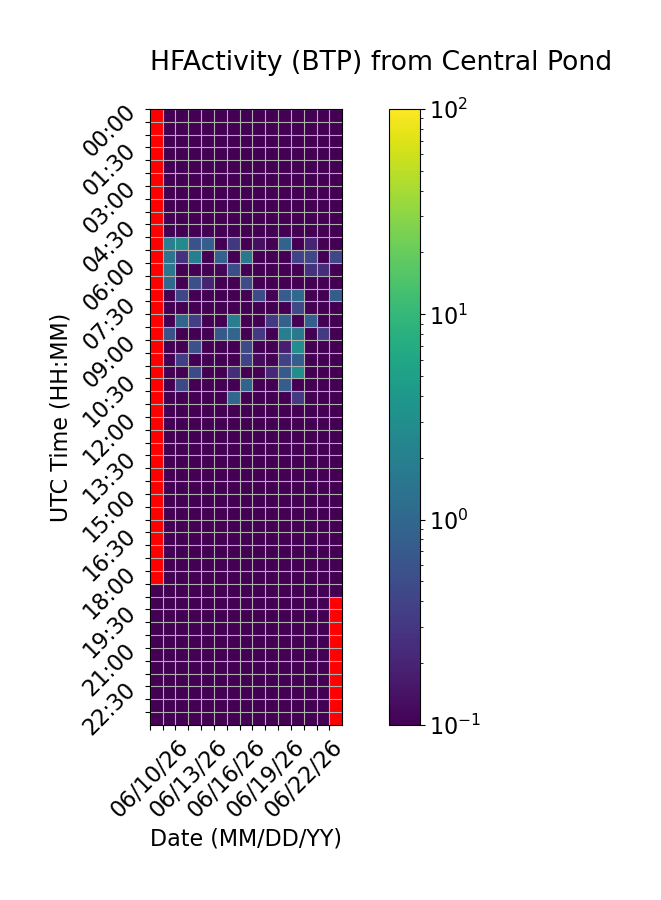

Data behind this chart, as committed beside it:
Time (UTC), 06/10/26, 06/11/26, 06/12/26, 06/13/26, 06/14/26, 06/15/26, 06/16/26, 06/17/26, 06/18/26, 06/19/26, 06/20/26, 06/21/26, 06/22/26, 06/23/26, 06/24/26
00:00, , 0.0, 0.0, 0.0, 0.0, 0.0, 0.0, 0.0, 0.0, 0.0, 0.0, 0.0, 0.0, 0.0, 0.0
00:30, , 0.0, 0.0, 0.0, 0.0, 0.0, 0.0, 0.0, 0.0, 0.0, 0.0, 0.0, 0.0, 0.0, 0.0
01:00, , 0.0, 0.0, 0.0, 0.0, 0.0, 0.0, 0.0, 0.0, 0.0, 0.0, 0.0, 0.0, 0.0, 0.0
01:30, , 0.0, 0.0, 0.0, 0.0, 0.0, 0.0, 0.0, 0.0, 0.0, 0.0, 0.0, 0.0, 0.0, 0.0
02:00, , 0.0, 0.0, 0.0, 0.0, 0.0, 0.0, 0.0, 0.0, 0.0, 0.0, 0.0, 0.0, 0.0, 0.0
02:30, , 0.0, 0.0, 0.0, 0.0, 0.0, 0.0, 0.0, 0.0, 0.0, 0.0, 0.0, 0.0, 0.0, 0.0
03:00, , 0.0, 0.0, 0.0, 0.0, 0.0, 0.0, 0.0, 0.0, 0.0, 0.0, 0.0, 0.0, 0.0, 0.0
03:30, , 0.0, 0.0, 0.0, 0.0, 0.0, 0.0, 0.0, 0.0, 0.0, 0.0, 0.0, 0.0, 0.0, 0.0
04:00, , 0.0, 0.0, 0.0, 0.0, 0.0, 0.0, 0.0, 0.0, 0.0, 0.0, 0.0, 0.0, 0.0, 0.0
04:30, , 0.0, 0.0, 0.0, 0.0, 0.0, 0.0, 0.0, 0.0, 0.0, 0.0, 0.0, 0.0, 0.0, 0.0
05:00, , 2.029, 2.727, 0.5651, 0.7918, 0.0, 0.3061, 0.0, 0.1322, 0.0, 0.9155, 0.0, 0.2066, 0.0, 0.0
05:30, , 1.389, 0.2721, 1.965, 0.0, 0.8852, 0.0, 1.541, 0.0, 0.0, 0.0, 0.4, 0.4347, 0.0, 0.4481
06:00, , 1.495, 0.0, 0.0, 0.0, 0.1113, 0.5211, 0.0, 0.0, 0.0, 0.07272, 0.0, 0.2718, 0.2459, 0.0
06:30, , 1.085, 0.0, 0.5329, 0.1957, 0.0, 0.0, 0.4908, 0.0, 0.0, 0.0, 0.0, 0.0, 0.0, 0.0
07:00, , 0.0, 0.4231, 0.0, 0.0, 0.0, 0.09599, 0.0, 0.4897, 0.0, 0.7486, 1.07, 0.0, 0.0, 0.7746
07:30, , 0.0, 0.0, 0.0, 0.0, 0.0, 0.0, 0.0, 0.0, 0.0, 0.0, 0.465, 0.0, 0.0, 0.0
08:00, , 0.0, 0.9401, 0.3467, 0.0, 0.0, 1.929, 0.0, 0.0, 0.3251, 0.8256, 0.0, 0.7797, 0.0, 0.0
08:30, , 0.5736, 0.0, 0.0, 0.0, 0.648, 0.9502, 0.0, 0.3133, 0.0, 1.996, 1.617, 0.0, 0.3219, 0.0
09:00, , 0.0, 0.0, 0.5489, 0.0, 0.0, 0.0, 0.4617, 0.0, 0.02997, 0.1782, 2.993, 0.0, 0.0, 0.0
09:30, , 0.0, 0.36, 0.0, 0.008189, 0.0, 0.0, 0.3991, 0.1214, 0.0, 0.3898, 0.7971, 0.0, 0.0, 0.0
10:00, , 0.0, 0.0, 0.4673, 0.0, 0.0, 0.2468, 0.0, 0.0, 0.2137, 0.7102, 2.938, 0.0, 0.0, 0.0
10:30, , 0.0, 0.4334, 0.0, 0.0, 0.0, 0.0, 0.8927, 0.0, 0.0, 0.764, 0.0, 0.0, 0.0, 0.0
11:00, , 0.0, 0.0, 0.0, 0.0, 0.0, 1.022, 0.0, 0.0, 0.0, 0.0, 0.3273, 0.0, 0.0, 0.0
11:30, , 0.0, 0.0, 0.0, 0.0, 0.0, 0.0, 0.0, 0.0, 0.0, 0.0, 0.0, 0.0, 0.0, 0.0
12:00, , 0.0, 0.0, 0.0, 0.0, 0.0, 0.0, 0.0, 0.0, 0.0, 0.0, 0.0, 0.0, 0.0, 0.0
12:30, , 0.0, 0.0, 0.0, 0.0, 0.0, 0.0, 0.0, 0.0, 0.0, 0.0, 0.0, 0.0, 0.0, 0.0
13:00, , 0.0, 0.0, 0.0, 0.0, 0.0, 0.0, 0.0, 0.0, 0.0, 0.0, 0.0, 0.0, 0.0, 0.0
13:30, , 0.0, 0.0, 0.0, 0.0, 0.0, 0.0, 0.0, 0.0, 0.0, 0.0, 0.0, 0.0, 0.0, 0.0
14:00, , 0.0, 0.0, 0.0, 0.0, 0.0, 0.0, 0.0, 0.0, 0.0, 0.0, 0.0, 0.0, 0.0, 0.0
14:30, , 0.0, 0.0, 0.0, 0.0, 0.0, 0.0, 0.0, 0.0, 0.0, 0.0, 0.0, 0.0, 0.0, 0.0
15:00, , 0.0, 0.0, 0.0, 0.0, 0.0, 0.0, 0.0, 0.0, 0.0, 0.0, 0.0, 0.0, 0.0, 0.0
15:30, , 0.0, 0.0, 0.0, 0.0, 0.0, 0.0, 0.0, 0.0, 0.0, 0.0, 0.0, 0.0, 0.0, 0.0
16:00, , 0.0, 0.0, 0.0, 0.0, 0.0, 0.0, 0.0, 0.0, 0.0, 0.0, 0.0, 0.0, 0.0, 0.0
16:30, , 0.0, 0.0, 0.0, 0.0, 0.0, 0.0, 0.0, 0.0, 0.0, 0.0, 0.0, 0.0, 0.0, 0.0
17:00, , 0.0, 0.0, 0.0, 0.0, 0.0, 0.0, 0.0, 0.0, 0.0, 0.0, 0.0, 0.0, 0.0, 0.0
17:30, , 0.0, 0.0, 0.0, 0.0, 0.0, 0.0, 0.0, 0.0, 0.0, 0.0, 0.0, 0.0, 0.0, 0.0
18:00, , 0.0, 0.0, 0.0, 0.0, 0.0, 0.0, 0.0, 0.0, 0.0, 0.0, 0.0, 0.0, 0.0, 0.0
18:30, 0.0, 0.0, 0.0, 0.0, 0.0, 0.0, 0.0, 0.0, 0.0, 0.0, 0.0, 0.0, 0.0, 0.0, 0.0
19:00, 0.0, 0.0, 0.0, 0.0, 0.0, 0.0, 0.0, 0.0, 0.0, 0.0, 0.0, 0.0, 0.0, 0.0, 
19:30, 0.0, 0.0, 0.0, 0.0, 0.0, 0.0, 0.0, 0.0, 0.0, 0.0, 0.0, 0.0, 0.0, 0.0, 
20:00, 0.0, 0.0, 0.0, 0.0, 0.0, 0.0, 0.0, 0.0, 0.0, 0.0, 0.0, 0.0, 0.0, 0.0, 
20:30, 0.0, 0.0, 0.0, 0.0, 0.0, 0.0, 0.0, 0.0, 0.0, 0.0, 0.0, 0.0, 0.0, 0.0, 
21:00, 0.0, 0.0, 0.0, 0.0, 0.0, 0.0, 0.0, 0.0, 0.0, 0.0, 0.0, 0.0, 0.0, 0.0, 
21:30, 0.0, 0.0, 0.0, 0.0, 0.0, 0.0, 0.0, 0.0, 0.0, 0.0, 0.0, 0.0, 0.0, 0.0, 
22:00, 0.0, 0.0, 0.0, 0.0, 0.0, 0.0, 0.0, 0.0, 0.0, 0.0, 0.0, 0.0, 0.0, 0.0, 
22:30, 0.0, 0.0, 0.0, 0.0, 0.0, 0.0, 0.0, 0.0, 0.0, 0.0, 0.0, 0.0, 0.0, 0.0, 
23:00, 0.0, 0.0, 0.0, 0.0, 0.0, 0.0, 0.0, 0.0, 0.0, 0.0, 0.0, 0.0, 0.0, 0.0, 
23:30, 0.0, 0.0, 0.0, 0.0, 0.0, 0.0, 0.0, 0.0, 0.0, 0.0, 0.0, 0.0, 0.0, 0.0, 
